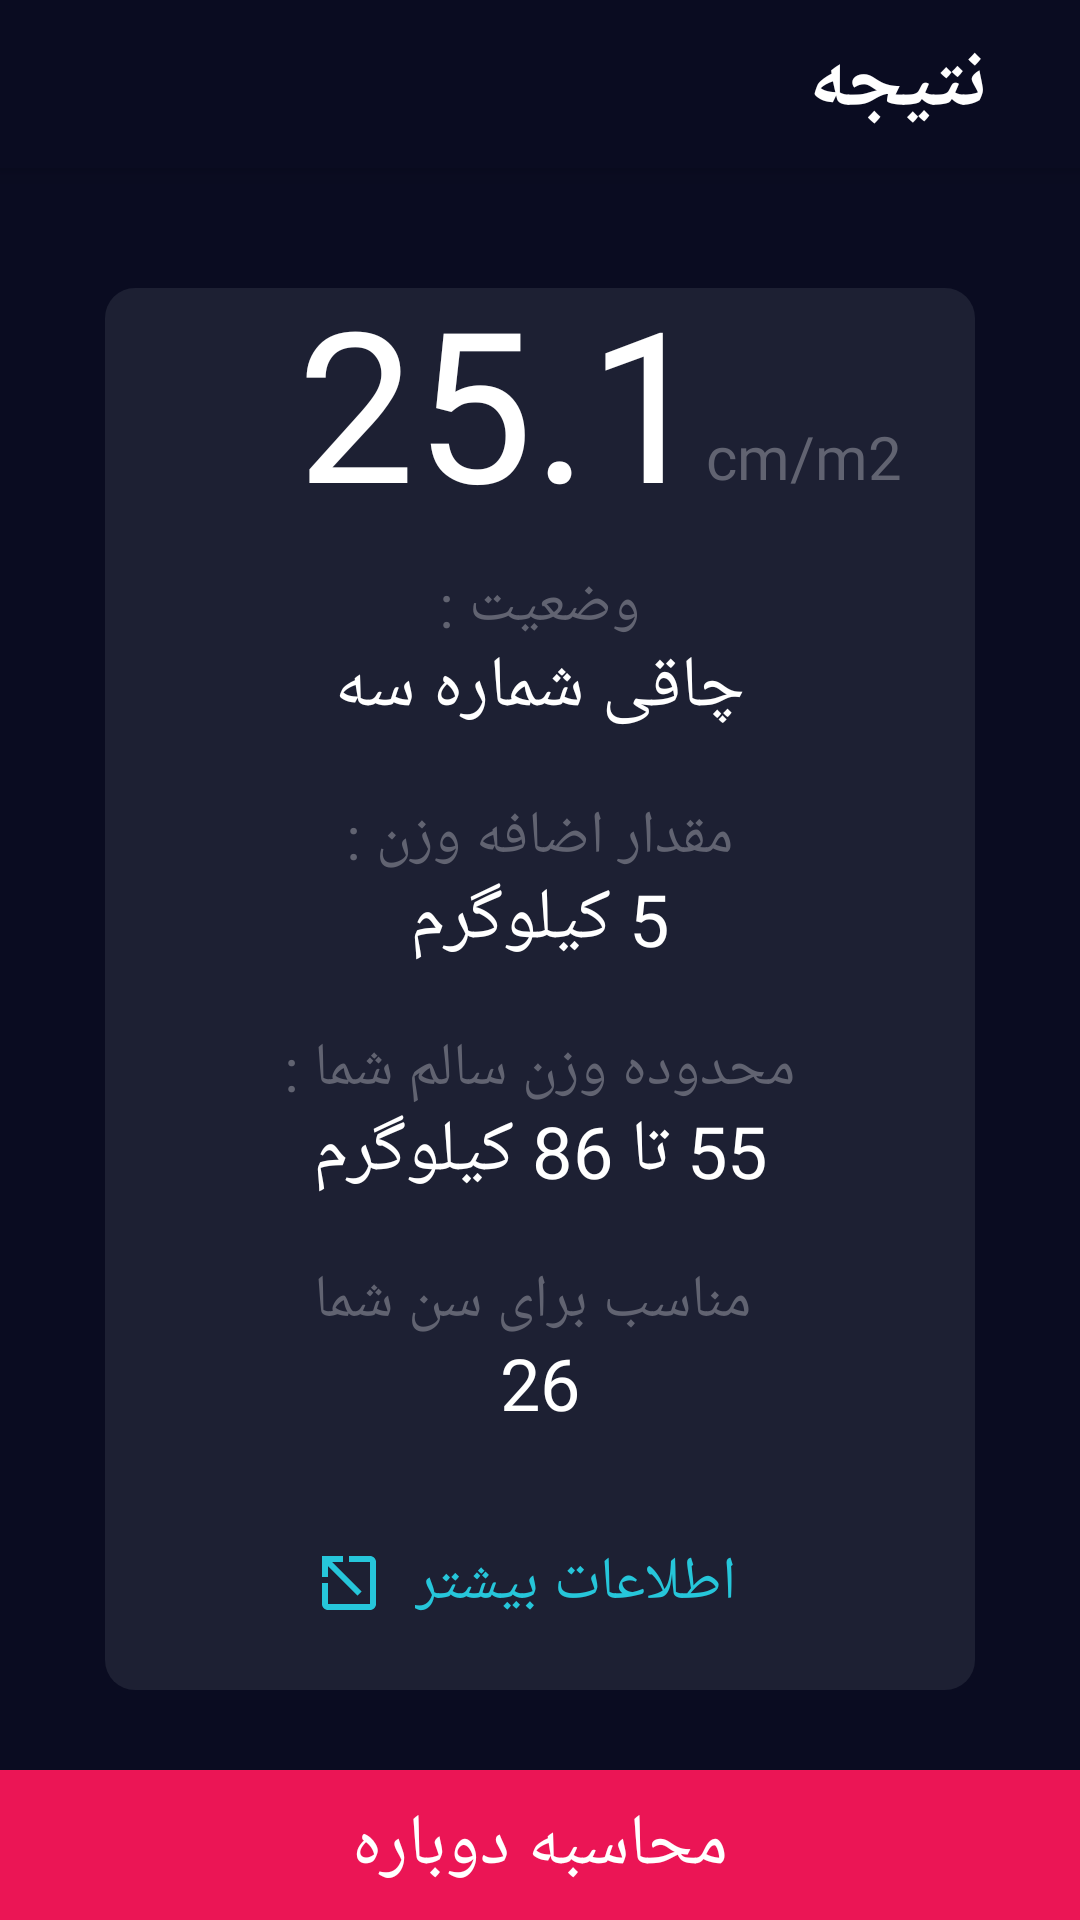

Reconstruct the res/layout file that produces this screen, plus the resources it refers to.
<!-- AndroidManifest.xml: application theme Theme.KotlinCalculaterApp -->
<!-- res/layout/activity_result.xml -->
<?xml version="1.0" encoding="utf-8"?>
<androidx.constraintlayout.widget.ConstraintLayout xmlns:android="http://schemas.android.com/apk/res/android"
    xmlns:app="http://schemas.android.com/apk/res-auto"
    xmlns:tools="http://schemas.android.com/tools"
    android:layout_width="match_parent"
    android:layout_height="match_parent"
    tools:context=".ResultActivity"
    android:background="@color/ebony">

    <androidx.appcompat.widget.Toolbar
        android:id="@+id/toolbar"
        android:layout_width="match_parent"
        app:layout_constraintTop_toTopOf="parent"
        android:elevation="5dp"
        style="@style/toolbar_layout"
        android:layoutDirection="rtl">

        <LinearLayout
            android:layout_width="match_parent"
            android:layout_height="match_parent"
            android:gravity="center_vertical|right">
            <TextView
                android:text="نتیجه"
                style="@style/toolbar_text"
                />
        </LinearLayout>

    </androidx.appcompat.widget.Toolbar>


    <ScrollView
        style="@style/scrollbar"
        android:layout_width="0dp"
        android:layout_height="0dp"
        app:layout_constraintBottom_toTopOf="@id/re_calculate_button"
        app:layout_constraintEnd_toEndOf="parent"
        app:layout_constraintHorizontal_bias="0.0"
        app:layout_constraintLeft_toLeftOf="parent"
        app:layout_constraintRight_toRightOf="parent"
        app:layout_constraintStart_toStartOf="parent"
        app:layout_constraintTop_toBottomOf="@id/toolbar"
        app:layout_constraintVertical_bias="1.0">


        <androidx.constraintlayout.widget.ConstraintLayout
            android:layout_width="match_parent"
            android:layout_height="wrap_content">

            <androidx.constraintlayout.widget.Guideline
                android:layout_width="wrap_content"
                android:layout_height="wrap_content"
                android:orientation="vertical"
                app:layout_constraintGuide_percent=".5" />

            <LinearLayout
                android:layout_width="match_parent"
                android:layout_height="wrap_content"
                android:layout_marginHorizontal="35dp"
                android:layout_marginTop="40dp"
                android:background="@drawable/layout_background"
                android:gravity="center_horizontal"
                android:orientation="vertical"
                app:layout_constraintTop_toTopOf="parent">


                <LinearLayout
                    android:id="@+id/bmiLayout"
                    android:layout_width="match_parent"
                    android:layout_height="wrap_content"
                    android:gravity="center"
                    app:layout_constraintTop_toTopOf="parent">

                    <TextView
                        android:id="@+id/bmiTextView"
                        android:layout_width="wrap_content"
                        android:layout_height="wrap_content"
                        android:layout_marginLeft="40dp"
                        android:fontFamily="@font/oswald"
                        android:text="25.1"
                        android:lineSpacingExtra="0dp"
                        android:includeFontPadding="false"
                        android:lineSpacingMultiplier="0.1"
                        android:textColor="@color/white"
                        android:textSize="70dp"
                        />

                    <TextView
                        style="@style/parameter_textview"
                        android:text="cm/m2"
                        android:textSize="20dp"
                        android:fontFamily="@font/oswald"
                        android:layout_marginBottom="1dp"
                        android:layout_marginLeft="0dp"
                        android:layout_gravity="bottom"
                       />

                </LinearLayout>

                <TextView
                    style="@style/top_result_text_view"
                    android:text="وضعیت :"
                     />

                <TextView
                    android:id="@+id/status_tv"
                    android:text="چاقی شماره سه"
                    style="@style/bottom_result_textview" />

                <TextView
                    android:id="@+id/overWeightText_tv"
                    style="@style/top_result_text_view"
                    android:text="مقدار اضافه وزن :"
                    android:layout_marginTop="20dp"
                   />

                <TextView
                    android:id="@+id/weight_status_tv"
                    android:text="5 کیلوگرم"
                    style="@style/bottom_result_textview" />

                <TextView
                    style="@style/top_result_text_view"
                    android:text="محدوده وزن سالم شما :"
                    android:layout_marginTop="20dp"/>


                <TextView
                    android:id="@+id/healthy_range_tv"
                    android:text="55 تا 86 کیلوگرم"
                    style="@style/bottom_result_textview" />

                <TextView
                    style="@style/top_result_text_view"
                    android:layout_marginTop="20dp"
                    android:text=" مناسب برای سن شما"/>


                <TextView
                    android:id="@+id/age_range_tv"
                    android:text="26"
                    style="@style/bottom_result_textview"
                    android:layout_marginBottom="20dp"/>

                <LinearLayout
                    android:id="@+id/link_linear"
                    android:layout_width="match_parent"
                    android:layout_height="wrap_content"
                    android:layout_marginTop="15dp"
                    android:orientation="horizontal"
                    android:gravity="center"
                    android:layout_marginBottom="20dp"
                    android:clickable="true"
                    android:focusable="true">


                    <ImageView
                        android:layout_width="wrap_content"
                        android:layout_height="wrap_content"
                        android:src="@drawable/ic_baseline_open_in_new_24"/>

                    <TextView
                        android:layout_width="wrap_content"
                        android:layout_height="wrap_content"
                        android:text="@string/link"
                        android:textSize="20sp"
                        android:textStyle="normal"
                        android:paddingHorizontal="10dp"
                        android:paddingVertical="2dp"
                        android:textColor="@color/more_info_color"/>

                </LinearLayout>


            </LinearLayout>


        </androidx.constraintlayout.widget.ConstraintLayout>
    </ScrollView>

    <TextView
        android:id="@+id/re_calculate_button"
        android:layout_width="match_parent"
        app:layout_constraintBottom_toBottomOf="parent"
        android:text="محاسبه دوباره"
        style="@style/calculate_button" />


</androidx.constraintlayout.widget.ConstraintLayout>
<!-- resources referenced by this layout -->
<resources>
  <color name="ebony">#0a0c21</color>
  <color name="more_info_color">#26C6DA</color>
  <color name="white">#FFFFFFFF</color>
  <!-- drawable layout_background (drawable) -->
  <?xml version="1.0" encoding="utf-8"?>
  <shape xmlns:android="http://schemas.android.com/apk/res/android">
  
      <solid android:color="@color/light_ebony"/>
      <corners android:radius="10dp"/>
  </shape>
  <string name="link">  اطلاعات بیشتر  </string>
  <style name="bottom_result_textview">
          <item name="android:layout_width">wrap_content</item>
          <item name="android:layout_height">wrap_content</item>
          <item name="android:textSize">24sp</item>
          <item name="android:textColor">@color/white</item>
          <item name="android:textStyle">normal</item>
          <item name="fontFamily">@font/oswald</item>
          <item name="android:layout_marginTop">-3dp</item>
  
      </style>
  <style name="calculate_button">
          <item name="android:layout_width">match_parent</item>
          <item name="android:layout_height">50dp</item>
          <item name="android:background">@color/pink</item>
          <item name="android:textColor">@color/white</item>
          <item name="android:gravity">center</item>
          <item name="android:textSize">24sp</item>
      </style>
  <style name="parameter_textview">
          <item name="android:layout_width">wrap_content</item>
          <item name="android:layout_height">wrap_content</item>
          <item name="android:layout_marginTop">11dp</item>
          <item name="android:fontFamily">@font/oswald</item>
          <item name="android:includeFontPadding">false</item>
          <item name="android:lineSpacingExtra">0dp</item>
          <item name="android:textColor">@color/text_color</item>
          <item name="android:textSize">20sp</item>
          <item name="android:layout_marginLeft">5dp</item>
      </style>
  <style name="scrollbar">
          <item name="android:layout_width">0dp</item>
          <item name="android:layout_height">0dp</item>
      </style>
  <style name="toolbar_layout">
          <item name="android:layout_width">match_parent</item>
          <item name="android:layout_height">?attr/actionBarSize</item>
          <item name="android:background">@color/ebony</item>
          <item name="android:orientation">horizontal</item>
          <item name="android:gravity">center_vertical|right</item>
      </style>
  <style name="toolbar_text">
          <item name="android:layout_width">wrap_content</item>
          <item name="android:layout_height">wrap_content</item>
          <item name="android:textColor">@color/white</item>
          <item name="android:textSize">28sp</item>
          <item name="fontFamily">@font/bdaznnbd</item>
          <item name="android:layout_marginRight">15dp</item>
          <item name="android:textStyle">bold</item>
      </style>
  <style name="top_result_text_view">
          <item name="android:layout_width">wrap_content</item>
          <item name="android:layout_height">wrap_content</item>
          <item name="android:layout_marginTop">10dp</item>
          <item name="android:textColor">@color/text_color</item>
          <item name="android:textSize">20sp</item>
          <item name="fontFamily">@font/bdaznnbd</item>
  
      </style>
  <color name="light_ebony">#1d2033</color>
  <color name="pink">#eb1555</color>
  <color name="text_color">#616371</color>
  <color name="teal_700">#FF018786</color>
  <color name="black">#FF000000</color>
</resources>
